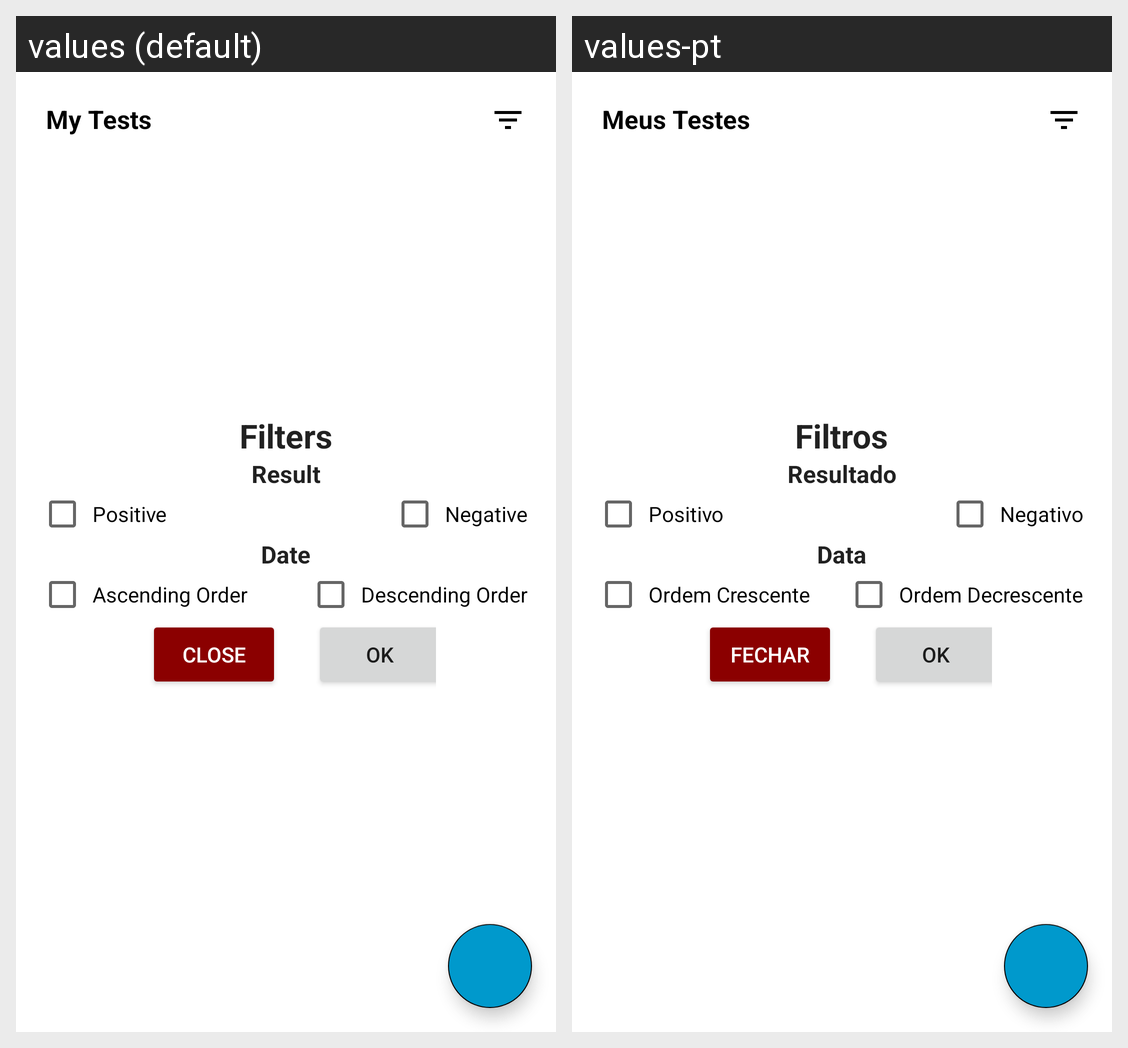

Here is an Android app screen in its default locale and in the app's own translations. Write out the translated-string differences for the strings that appear on this screen.
Android screen res/layout/fragment_covid_tests_list.xml rendered under 2 locales, left to right: values (default), values-pt. Device: Nexus 5 (rendered at 1080×1920; each locale shown at half size, 540×960, under a caption strip naming it); theme LightTheme.
Strings drawn on this screen, with the default value and each locale's value (text and hints the layout hard-codes, and strings that could not be matched under every locale, appear in the picture but are not listed):

my_tests
  values: My Tests
  values-pt: Meus Testes

click_the_button_to_register_your_tests
  values: Click the button + to register your tests
  values-pt: Clique no botão + para registar os seus testes

filters
  values: Filters
  values-pt: Filtros

result
  values: Result
  values-pt: Resultado

positive
  values: Positive
  values-pt: Positivo

negative
  values: Negative
  values-pt: Negativo

date
  values: Date
  values-pt: Data

ascending_order
  values: Ascending Order
  values-pt: Ordem Crescente

descending_order
  values: Descending Order
  values-pt: Ordem Decrescente

close
  values: Close
  values-pt: Fechar
